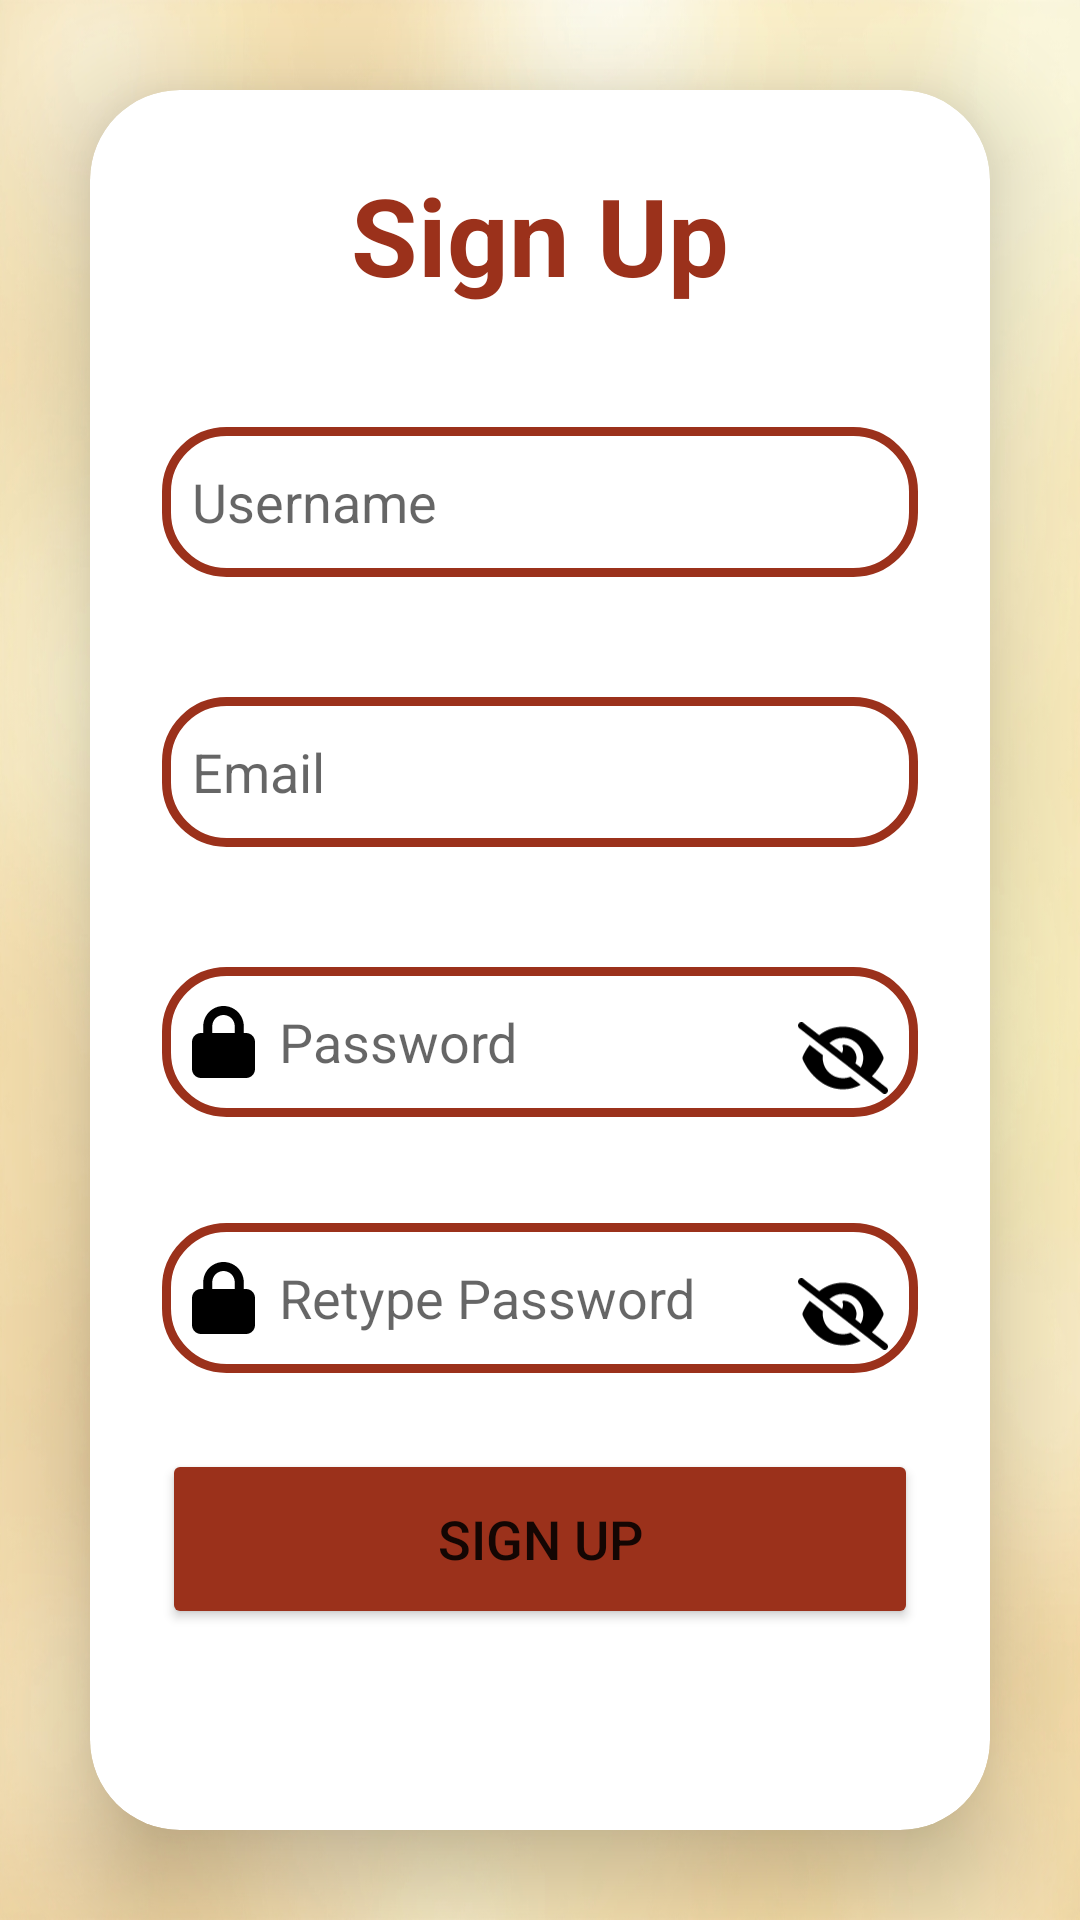

Produce the Android XML layout that renders to this screen, including the resource entries it uses.
<!-- AndroidManifest.xml: application theme Theme.LoginScreen -->
<!-- res/layout/activity_signup.xml -->
<?xml version="1.0" encoding="utf-8"?>
<LinearLayout
    xmlns:android="http://schemas.android.com/apk/res/android"
    xmlns:app="http://schemas.android.com/apk/res-auto"
    xmlns:tools="http://schemas.android.com/tools"
    android:id="@+id/main"
    android:layout_width="match_parent"
    android:layout_height="match_parent"
    android:orientation="vertical"
    android:gravity="center"
    android:background="@drawable/backgroundimg"
    tools:context=".Signup">
    <androidx.cardview.widget.CardView
        android:layout_width="match_parent"
        android:layout_height="wrap_content"
        android:layout_margin="30dp"
        app:cardCornerRadius="30dp"
        app:cardElevation="20dp"
        android:background="@drawable/custom_edittext"

        >
        <LinearLayout
            android:layout_width="match_parent"
            android:layout_height="wrap_content"
            android:orientation="vertical"
            android:layout_gravity="center_horizontal"
            android:padding="24dp"
            >
            <TextView
                android:layout_width="match_parent"
                android:layout_height="wrap_content"
                android:text="Sign Up"
                android:id="@+id/signupText"
                android:textSize="36sp"
                android:textAlignment="center"
                android:textStyle="bold"
                android:textColor="@color/maroon"
                />
            <EditText
                android:layout_width="match_parent"
                android:layout_height="50dp"
                android:id="@+id/username"
                android:background="@drawable/custom_edittext"
                android:drawableLeft="@drawable/ic_baseline_person_24"
                android:paddingLeft="10dp"
                android:drawablePadding="8dp"
                android:hint="Username"
                android:textColor="@color/black"
                android:textColorHighlight="@color/cardview_dark_background"
                android:layout_marginTop="40dp"/>
            <EditText
                android:layout_width="match_parent"
                android:layout_height="50dp"
                android:id="@+id/email"
                android:background="@drawable/custom_edittext"
                android:drawableLeft="@drawable/ic_baseline_person_24"
                android:paddingLeft="10dp"
                android:drawablePadding="8dp"
                android:hint="Email"
                android:inputType="textEmailAddress"
                android:textColor="@color/black"
                android:textColorHighlight="@color/cardview_dark_background"
                android:layout_marginTop="40dp"/>

            <EditText
                android:layout_width="match_parent"
                android:layout_height="50dp"
                android:id="@+id/password"
                android:background="@drawable/custom_edittext"
                android:drawableLeft="@drawable/lock_solid"
                android:paddingLeft="10dp"
                android:drawablePadding="8dp"
                android:hint="Password"
                android:inputType="textPassword"
                android:textColor="@color/black"
                android:textColorHighlight="@color/cardview_dark_background"
                android:layout_marginTop="40dp"/>
            <ImageView
                android:id="@+id/ivPasswordToggle"
                android:layout_width="30dp"
                android:layout_height="30dp"
                android:layout_gravity="end"
                android:src="@drawable/ic_eye_off"
                android:layout_marginTop="-35dp"
                android:layout_marginEnd="10dp"
                android:focusable="true"
                android:clickable="true"
                />

            <EditText
                android:layout_width="match_parent"
                android:layout_height="50dp"
                android:id="@+id/retypePassword"
                android:background="@drawable/custom_edittext"
                android:drawableLeft="@drawable/lock_solid"
                android:paddingLeft="10dp"
                android:drawablePadding="8dp"
                android:hint="Retype Password"
                android:inputType="textPassword"
                android:textColor="@color/black"
                android:textColorHighlight="@color/cardview_dark_background"
                android:layout_marginTop="40dp"/>

            <ImageView
                android:id="@+id/ivConfirmPasswordToggle"
                android:layout_width="30dp"
                android:layout_height="30dp"
                android:layout_gravity="end"
                android:src="@drawable/ic_eye_off"
                android:layout_marginTop="-35dp"
                android:layout_marginEnd="10dp"
                android:focusable="true"
                android:clickable="true"
                />

            <Button
                android:layout_width="match_parent"
                android:layout_height="60dp"
                android:id="@+id/signupButton"
                android:text="Sign up"
                android:textSize="18sp"
                android:layout_marginTop="30dp"
                android:backgroundTint="@color/maroon"
                app:cornerRadius="20dp"/>

            <TextView
                android:layout_width="wrap_content"
                android:layout_height="wrap_content"
                android:padding="8dp"
                android:text="Already have an account"
                android:textSize="15sp"
                android:textAlignment="center"
                android:id="@+id/loginText"
                android:textColor="@color/maroon"
                android:layout_marginBottom="20dp"/>

        </LinearLayout>
    </androidx.cardview.widget.CardView>

</LinearLayout>
<!-- resources referenced by this layout -->
<resources>
  <color name="black">#FF000000</color>
  <color name="maroon">#9b311b</color>
  <!-- drawable backgroundimg: png bitmap (drawable, 471777 bytes) -->
  <!-- drawable custom_edittext (drawable) -->
  <?xml version="1.0" encoding="utf-8"?>
  <shape
      xmlns:android="http://schemas.android.com/apk/res/android"
      android:shape="rectangle">
      <stroke
          android:width="3dp"
          android:color="@color/maroon"/>
      <corners
          android:radius="20dp"/>
  
  
  
  
  </shape>
  <!-- drawable ic_eye_off (drawable) -->
  <vector xmlns:android="http://schemas.android.com/apk/res/android" android:height="20.8dp" android:viewportHeight="512" android:viewportWidth="640" android:width="26dp">
        
      <path android:fillColor="#FF000000" android:pathData="M38.8,5.1C28.4,-3.1 13.3,-1.2 5.1,9.2S-1.2,34.7 9.2,42.9l592,464c10.4,8.2 25.5,6.3 33.7,-4.1s6.3,-25.5 -4.1,-33.7L525.6,386.7c39.6,-40.6 66.4,-86.1 79.9,-118.4c3.3,-7.9 3.3,-16.7 0,-24.6c-14.9,-35.7 -46.2,-87.7 -93,-131.1C465.5,68.8 400.8,32 320,32c-68.2,0 -125,26.3 -169.3,60.8L38.8,5.1zM223.1,149.5C248.6,126.2 282.7,112 320,112c79.5,0 144,64.5 144,144c0,24.9 -6.3,48.3 -17.4,68.7L408,294.5c8.4,-19.3 10.6,-41.4 4.8,-63.3c-11.1,-41.5 -47.8,-69.4 -88.6,-71.1c-5.8,-0.2 -9.2,6.1 -7.4,11.7c2.1,6.4 3.3,13.2 3.3,20.3c0,10.2 -2.4,19.8 -6.6,28.3l-90.3,-70.8zM373,389.9c-16.4,6.5 -34.3,10.1 -53,10.1c-79.5,0 -144,-64.5 -144,-144c0,-6.9 0.5,-13.6 1.4,-20.2L83.1,161.5C60.3,191.2 44,220.8 34.5,243.7c-3.3,7.9 -3.3,16.7 0,24.6c14.9,35.7 46.2,87.7 93,131.1C174.5,443.2 239.2,480 320,480c47.8,0 89.9,-12.9 126.2,-32.5L373,389.9z"/>
      
  </vector>
  <!-- drawable lock_solid (drawable) -->
  <vector xmlns:android="http://schemas.android.com/apk/res/android" android:height="24dp" android:viewportHeight="512" android:viewportWidth="448" android:width="21dp">
        
      <path android:fillColor="#FF000000" android:pathData="M144,144l0,48 160,0 0,-48c0,-44.2 -35.8,-80 -80,-80s-80,35.8 -80,80zM80,192l0,-48C80,64.5 144.5,0 224,0s144,64.5 144,144l0,48 16,0c35.3,0 64,28.7 64,64l0,192c0,35.3 -28.7,64 -64,64L64,512c-35.3,0 -64,-28.7 -64,-64L0,256c0,-35.3 28.7,-64 64,-64l16,0z"/>
      
  </vector>
  <style name="Theme.LoginScreen" parent="Base.Theme.LoginScreen" />
  <style name="Base.Theme.LoginScreen" parent="Theme.AppCompat.Light.NoActionBar">
          
          <item name="colorPrimary">@color/maroon</item>
          <item name="colorPrimaryDark">@color/maroon</item>
          <item name="colorAccent">@color/maroon</item>
      </style>
</resources>
